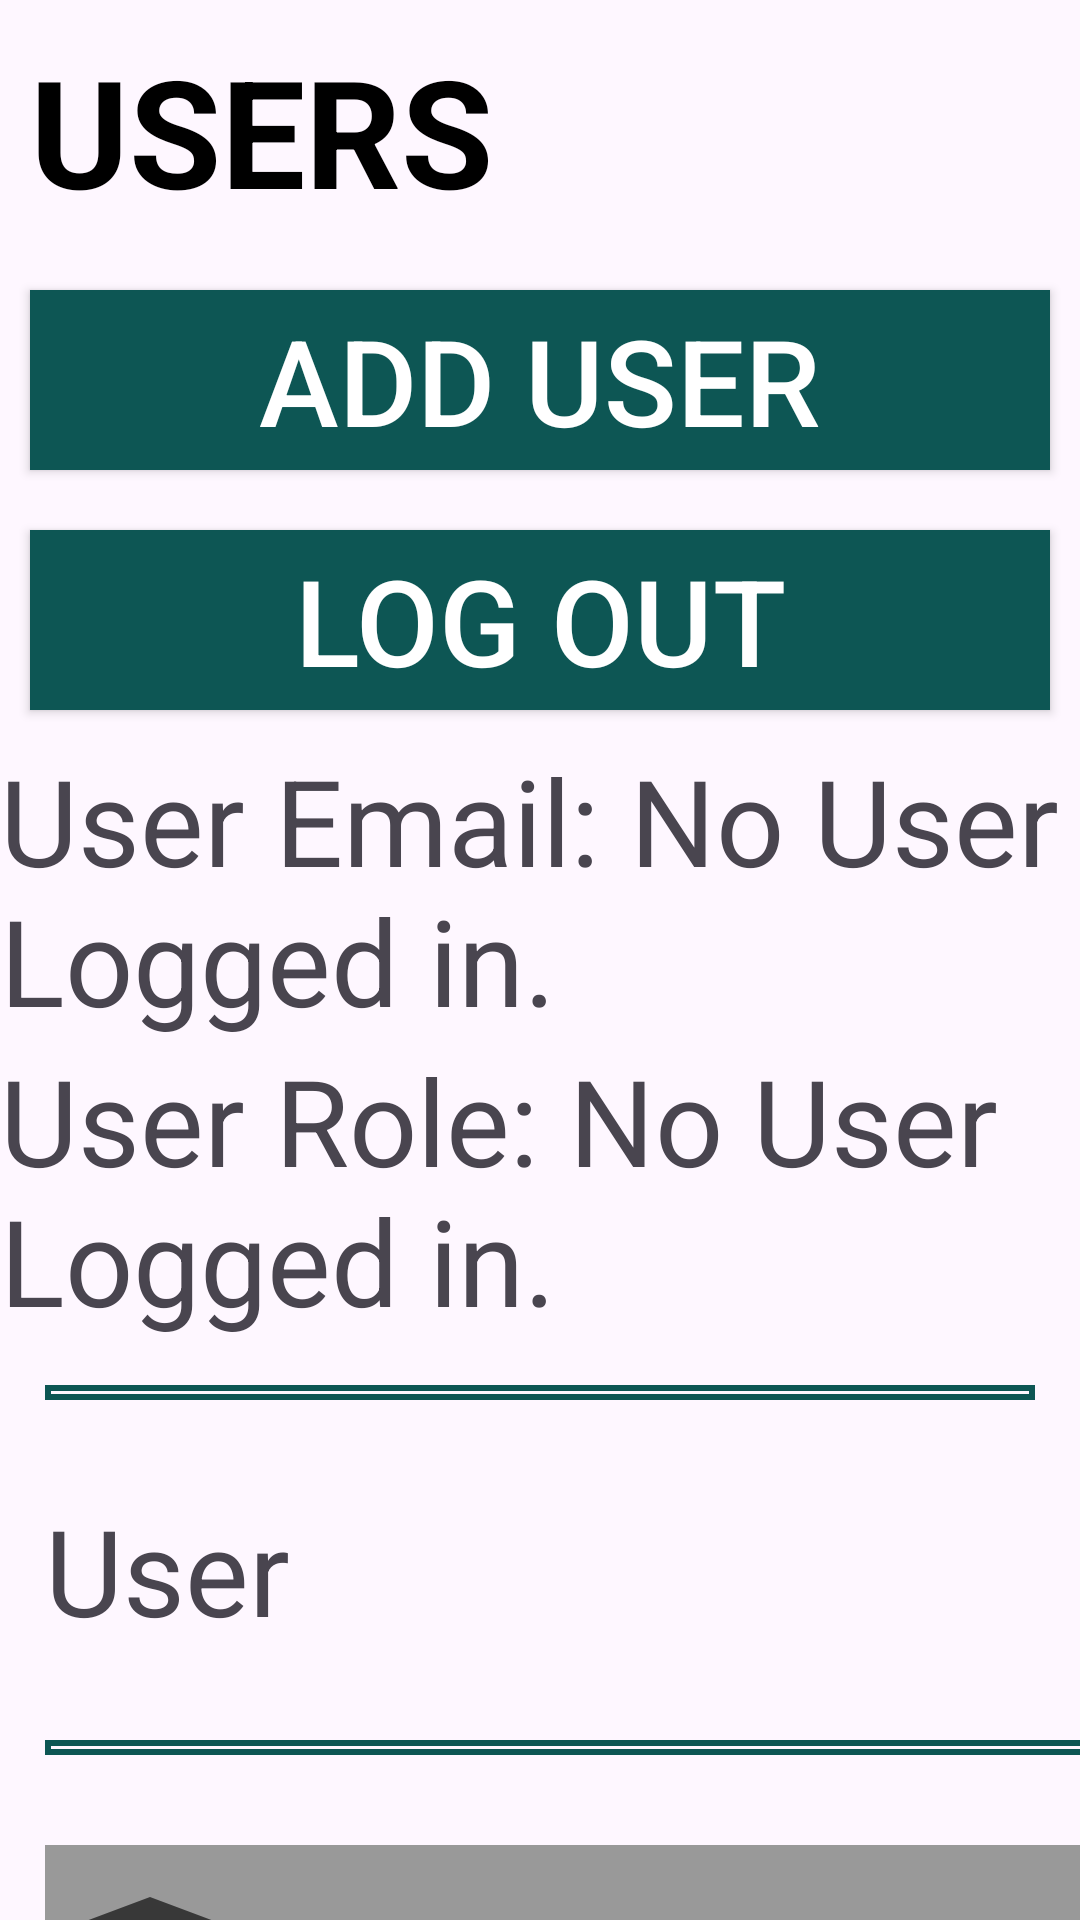

Layout XML and referenced resources for this Android screen:
<!-- AndroidManifest.xml: application theme Theme.LaxmiJewellersApplication -->
<!-- res/layout/activity_settings.xml -->
<?xml version="1.0" encoding="utf-8"?>
<LinearLayout xmlns:app="http://schemas.android.com/apk/res-auto"
    android:layout_width="match_parent"
    android:layout_height="match_parent"
    xmlns:android="http://schemas.android.com/apk/res/android"
    android:orientation="vertical"
    android:layout_margin="20dp">

    <include android:visibility="gone" layout="@layout/activity_base"/>
    <TextView
        android:layout_width="wrap_content"
        android:layout_height="wrap_content"
        android:text="@string/SettingsTitle"
        android:textSize="50sp"
        android:textColor="@color/black"
        android:layout_gravity="start"
        android:textStyle="bold"
        android:layout_margin="10dp"
        />
    <Button
        android:id="@+id/addUserButton"
        android:layout_width="wrap_content"
        android:layout_height="wrap_content"
        style="@style/Button"
        android:text="@string/AddUserButton"
        />
    <Button
        android:id="@+id/logOutButton"
        android:layout_width="wrap_content"
        android:layout_height="wrap_content"
        style="@style/Button"
        android:text= "@string/logOutButton"
        />

    <TextView
        android:id="@+id/currentUsername"
        android:layout_width="wrap_content"
        android:layout_height="wrap_content"
        android:text="@string/currentUsername"
        android:textSize="40sp"
        />
    <TextView
        android:id="@+id/currentUserRole"
        android:layout_width="wrap_content"
        android:layout_height="wrap_content"
        android:text="@string/UserPrivilege"
        android:textSize="40sp"
        />

    <View
        android:layout_width="match_parent"
        android:layout_height="5dp"
        android:background="@drawable/edit_text_border"
        android:layout_margin="15dp"
        android:paddingBottom="15dp" />
    <LinearLayout
        android:layout_width="700dp"
        android:layout_height="wrap_content"
        android:orientation="vertical"
        >
    <androidx.constraintlayout.widget.ConstraintLayout
        android:layout_width="match_parent"
        android:layout_height="wrap_content"
        android:layout_margin="15dp"
        >

        <TextView
            android:id="@+id/textView"
            android:layout_width="match_parent"
            android:layout_height="wrap_content"
            android:gravity="start"
            android:text="@string/user"
            android:textSize="40sp"
            app:layout_constraintBottom_toBottomOf="parent"
            app:layout_constraintEnd_toEndOf="parent"
            app:layout_constraintStart_toStartOf="parent"
            app:layout_constraintTop_toTopOf="parent" />

        <TextView
            android:layout_width="match_parent"
            android:layout_height="wrap_content"
            android:gravity="end"
            android:text="@string/role"
            android:textSize="40sp"
            app:layout_constraintBottom_toBottomOf="parent"
            app:layout_constraintEnd_toEndOf="parent"
            app:layout_constraintStart_toStartOf="parent"
            app:layout_constraintTop_toTopOf="parent" />


    </androidx.constraintlayout.widget.ConstraintLayout>
    <View
        android:layout_width="match_parent"
        android:layout_height="5dp"
        android:background="@drawable/edit_text_border"
        android:layout_margin="15dp"
        android:paddingBottom="15dp"
        />

        <LinearLayout
            android:layout_width="match_parent"
            android:layout_height="100dp"
            android:layout_margin="15dp"
            android:background="@color/lightGrey"
            android:orientation="horizontal">
            <ImageView
                android:layout_width="wrap_content"
                android:layout_height="match_parent"
                android:alpha="0.9"
                android:src="@drawable/adminicon"
                />
            <TextView
                android:layout_width="wrap_content"
                android:layout_height="match_parent"
                android:layout_margin="20dp"
                android:gravity="center"
                android:text="@string/AdminAddUser"
                android:textSize="40sp"
                />
            <ImageView
                android:layout_width="60dp"
                android:alpha="0.9"
                android:layout_height="match_parent"
                android:src="@drawable/settings"
                android:layout_marginLeft="250dp"/>
        </LinearLayout>

        <LinearLayout
            android:layout_width="match_parent"
            android:layout_height="100dp"
            android:layout_margin="15dp"
            android:background="@color/lightGrey"
            android:orientation="horizontal">
            <ImageView
                android:layout_width="wrap_content"
                android:layout_height="match_parent"
                android:alpha="0.9"
                android:src="@drawable/emailicon"
                />
            <TextView
                android:layout_width="wrap_content"
                android:layout_height="match_parent"
                android:layout_margin="20dp"
                android:gravity="center"
                android:text="@string/Employee1"
                android:textSize="40sp"
                />
            <ImageView
                android:layout_width="60dp"
                android:alpha="0.9"
                android:layout_height="match_parent"
                android:src="@drawable/trashicon"
                android:layout_marginLeft="260dp"/>
        </LinearLayout>

    </LinearLayout>

</LinearLayout>
<!-- res/layout/activity_base.xml (included above) -->
<LinearLayout android:layout_width="match_parent"
    android:layout_height="wrap_content"
    android:orientation="vertical"
    android:layout_margin="10dp"
    xmlns:android="http://schemas.android.com/apk/res/android">
<androidx.appcompat.widget.Toolbar xmlns:android="http://schemas.android.com/apk/res/android"
    xmlns:app="http://schemas.android.com/apk/res-auto"
    android:id="@+id/toolbar"
    android:layout_width="match_parent"
    android:layout_height="wrap_content"
    android:background="@color/primaryGrey"
    android:theme="?attr/actionBarTheme">
    <ImageView
        android:id="@+id/hamburger_icon"
        android:layout_width="wrap_content"
        android:layout_height="wrap_content"
        android:src="@drawable/hamburgicon"
        android:layout_margin="16dp"/>
    <ImageView
        android:id="@+id/LaxmiJewellersLogo"
        android:layout_width="match_parent"
        android:layout_height="90dp"
        android:layout_centerInParent="true"
        android:background="@color/primaryGrey"
        android:contentDescription="@string/LogoContentDescription"
        android:src="@drawable/img" />
</androidx.appcompat.widget.Toolbar>

<LinearLayout
android:layout_width="match_parent"
android:layout_height="wrap_content"
android:orientation="vertical"
android:layout_margin="10dp">
<Button
    android:id="@+id/sellButton"
    android:layout_width="wrap_content"
    android:layout_height="wrap_content"
    style="@style/Button"
    android:text="@string/sellButton"
    />
<Button
    android:id="@+id/dashboardButton"
    android:layout_width="wrap_content"
    android:layout_height="wrap_content"
    style="@style/Button"
    android:text="@string/dashboardButton"
    />
<Button
    android:id="@+id/catalogButton"
    android:layout_width="wrap_content"
    android:layout_height="wrap_content"
    style="@style/Button"
    android:text="@string/catalogButton"
    />
<Button
    android:id="@+id/inventoryButton"
    android:layout_width="wrap_content"
    android:layout_height="wrap_content"
    style="@style/Button"
    android:text="@string/inventoryButton"
    />
<Button
    android:id="@+id/reportingButton"
    android:layout_width="wrap_content"
    android:layout_height="wrap_content"
    style="@style/Button"
    android:text="@string/reportingButton"
    />
<Button
    android:id="@+id/settingsButton"
    android:layout_width="wrap_content"
    android:layout_height="wrap_content"
    style="@style/Button"
    android:text="@string/settingsButton"
    />
</LinearLayout>
</LinearLayout>
<!-- resources referenced by this layout -->
<resources>
  <color name="black">#FF000000</color>
  <color name="lightGrey">#999999</color>
  <color name="primaryGrey">#F3F3F3</color>
  <!-- drawable adminicon (drawable) -->
  <vector android:alpha="0.7" android:height="70dp"
      android:viewportHeight="960" android:viewportWidth="960"
      android:width="70dp" xmlns:android="http://schemas.android.com/apk/res/android">
      <path android:fillColor="#FF000000" android:pathData="M480,538q66,0 111.5,-45.5T637,382q0,-66 -45.5,-111.5T480,225q-66,0 -111.5,45.5T323,382q0,65 45.5,110.5T480,538ZM480,928Q315,888 214.5,752T114,444v-275l366,-137 366,137v275q0,172 -100.5,308T480,928ZM480,788q58,-23 103,-65t77,-95q-43,-20 -88,-30.5T480,587q-47,0 -92,10.5T300,628q32,53 77,95t103,65Z"/>
  </vector>
  <!-- drawable edit_text_border (drawable) -->
  <?xml version="1.0" encoding="utf-8"?>
  <shape xmlns:android="http://schemas.android.com/apk/res/android">
      <solid android:color="@android:color/transparent" />
      <stroke
          android:color="@color/primaryGreen"
      android:width="2dp" />
  </shape>
  <!-- drawable hamburgicon (drawable) -->
  <vector android:height="70dp"
      android:viewportHeight="960" android:viewportWidth="960"
      android:width="70dp" xmlns:android="http://schemas.android.com/apk/res/android">
      <path android:fillColor="@color/primaryGreen" android:pathData="M74,776v-136h812v136L74,776ZM74,548v-136h812v136L74,548ZM74,319v-136h812v136L74,319Z"/>
  </vector>
  <!-- drawable trashicon (drawable) -->
  <vector android:alpha="0.7" android:height="70dp"
      android:viewportHeight="960" android:viewportWidth="960"
      android:width="70dp" xmlns:android="http://schemas.android.com/apk/res/android">
      <path android:fillColor="#FF000000" android:pathData="M280,840q-33,0 -56.5,-23.5T200,760v-520h-40v-80h200v-40h240v40h200v80h-40v520q0,33 -23.5,56.5T680,840L280,840ZM680,240L280,240v520h400v-520ZM360,680h80v-360h-80v360ZM520,680h80v-360h-80v360ZM280,240v520,-520Z"/>
  </vector>
  <string name="AddUserButton">Add User</string>
  <string name="AdminAddUser">Admin (You)</string>
  <string name="Employee1">Employee 1</string>
  <string name="LogoContentDescription">Laxmi Jewellers Logo</string>
  <string name="SettingsTitle">USERS</string>
  <string name="UserPrivilege">User Role: No User Logged in.</string>
  <string name="catalogButton">Catalog</string>
  <string name="currentUsername">User Email: No User Logged in.</string>
  <string name="dashboardButton">Dashboard</string>
  <string name="inventoryButton">Inventory</string>
  <string name="logOutButton">LOG OUT</string>
  <string name="reportingButton">Reporting</string>
  <string name="role">Role</string>
  <string name="sellButton">Sell</string>
  <string name="settingsButton">Settings</string>
  <string name="user">User</string>
  <style name="Button" parent="Widget.AppCompat.Button">
          <item name="android:minWidth" type="style">350dp</item>
          <item name="android:minHeight" type="style">60dp</item>
          <item name="android:textColor" type="style">@color/primaryWhite</item>
          <item name="android:background" type="style">@color/primaryGreen</item>
          <item name="android:textSize" type="style">40sp</item>
          <item name="android:layout_margin" type="style">10dp</item>
      </style>
  <style name="Theme.LaxmiJewellersApplication" parent="Base.Theme.LaxmiJewellersApplication" />
  <color name="primaryGreen">#0D5654</color>
  <color name="primaryWhite">#FFFFFF</color>
  <style name="Base.Theme.LaxmiJewellersApplication" parent="Theme.Material3.DayNight.NoActionBar">
          
           <item name="colorPrimary">@color/primaryGreen</item>
      </style>
</resources>
